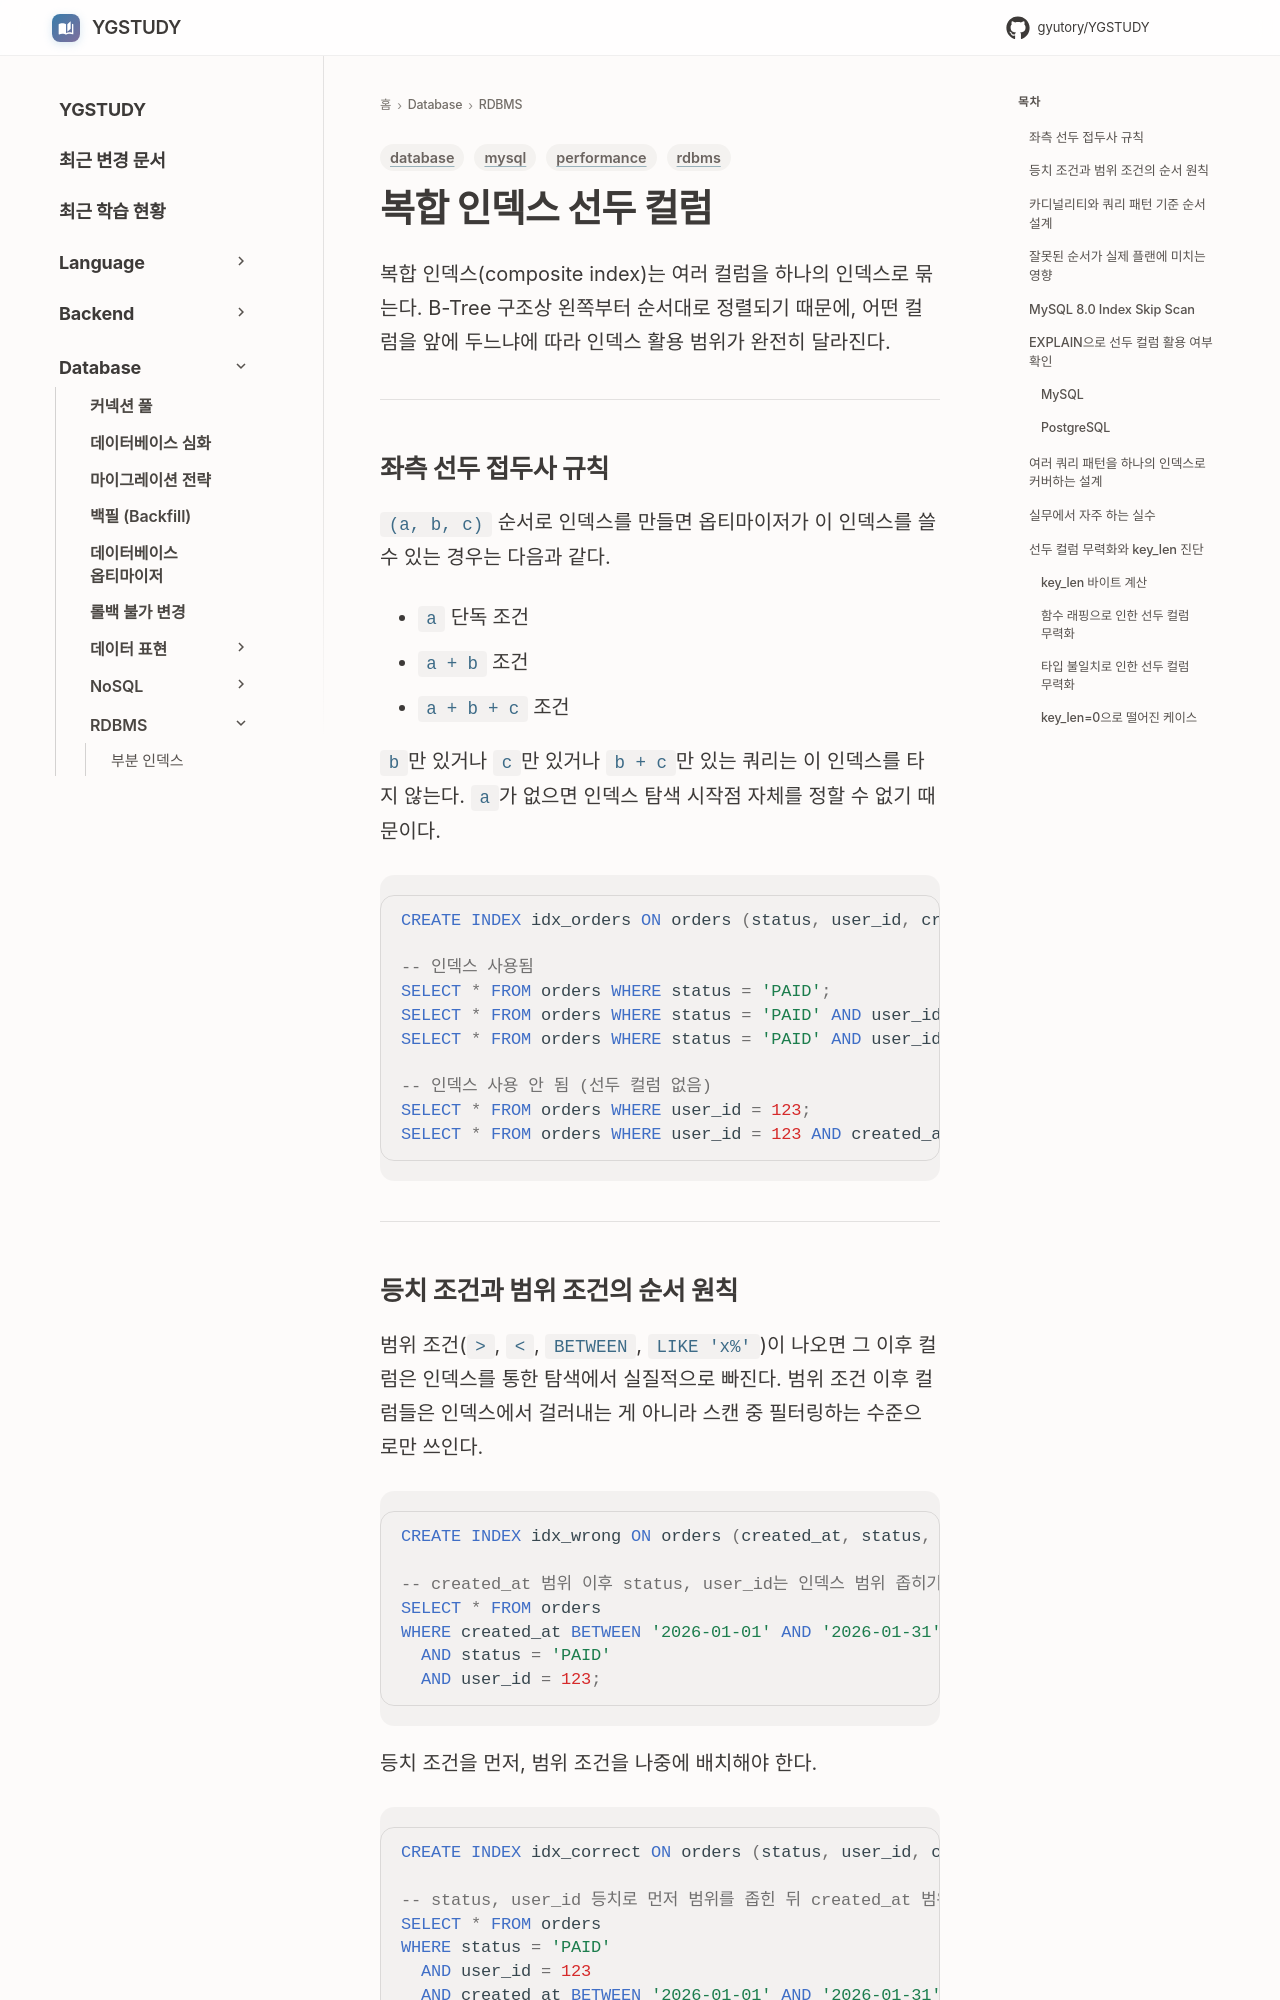

repository: GYUTORY/YGSTUDY · page: DataBase/RDBMS/복합_인덱스_선두/index.html · generator: mkdocs

---
title: 복합 인덱스 선두 컬럼
tags: [database, rdbms, mysql, performance]
updated: 2026-08-05
---

# 복합 인덱스 선두 컬럼

복합 인덱스(composite index)는 여러 컬럼을 하나의 인덱스로 묶는다. B-Tree 구조상 왼쪽부터 순서대로 정렬되기 때문에, 어떤 컬럼을 앞에 두느냐에 따라 인덱스 활용 범위가 완전히 달라진다.

---

## 좌측 선두 접두사 규칙

`(a, b, c)` 순서로 인덱스를 만들면 옵티마이저가 이 인덱스를 쓸 수 있는 경우는 다음과 같다.

- `a` 단독 조건
- `a + b` 조건
- `a + b + c` 조건

`b`만 있거나 `c`만 있거나 `b + c`만 있는 쿼리는 이 인덱스를 타지 않는다. `a`가 없으면 인덱스 탐색 시작점 자체를 정할 수 없기 때문이다.

```sql
CREATE INDEX idx_orders ON orders (status, user_id, created_at);

-- 인덱스 사용됨
SELECT * FROM orders WHERE status = 'PAID';
SELECT * FROM orders WHERE status = 'PAID' AND user_id = 123;
SELECT * FROM orders WHERE status = 'PAID' AND user_id = 123 AND created_at > '2026-01-01';

-- 인덱스 사용 안 됨 (선두 컬럼 없음)
SELECT * FROM orders WHERE user_id = 123;
SELECT * FROM orders WHERE user_id = 123 AND created_at > '2026-01-01';
```

---
